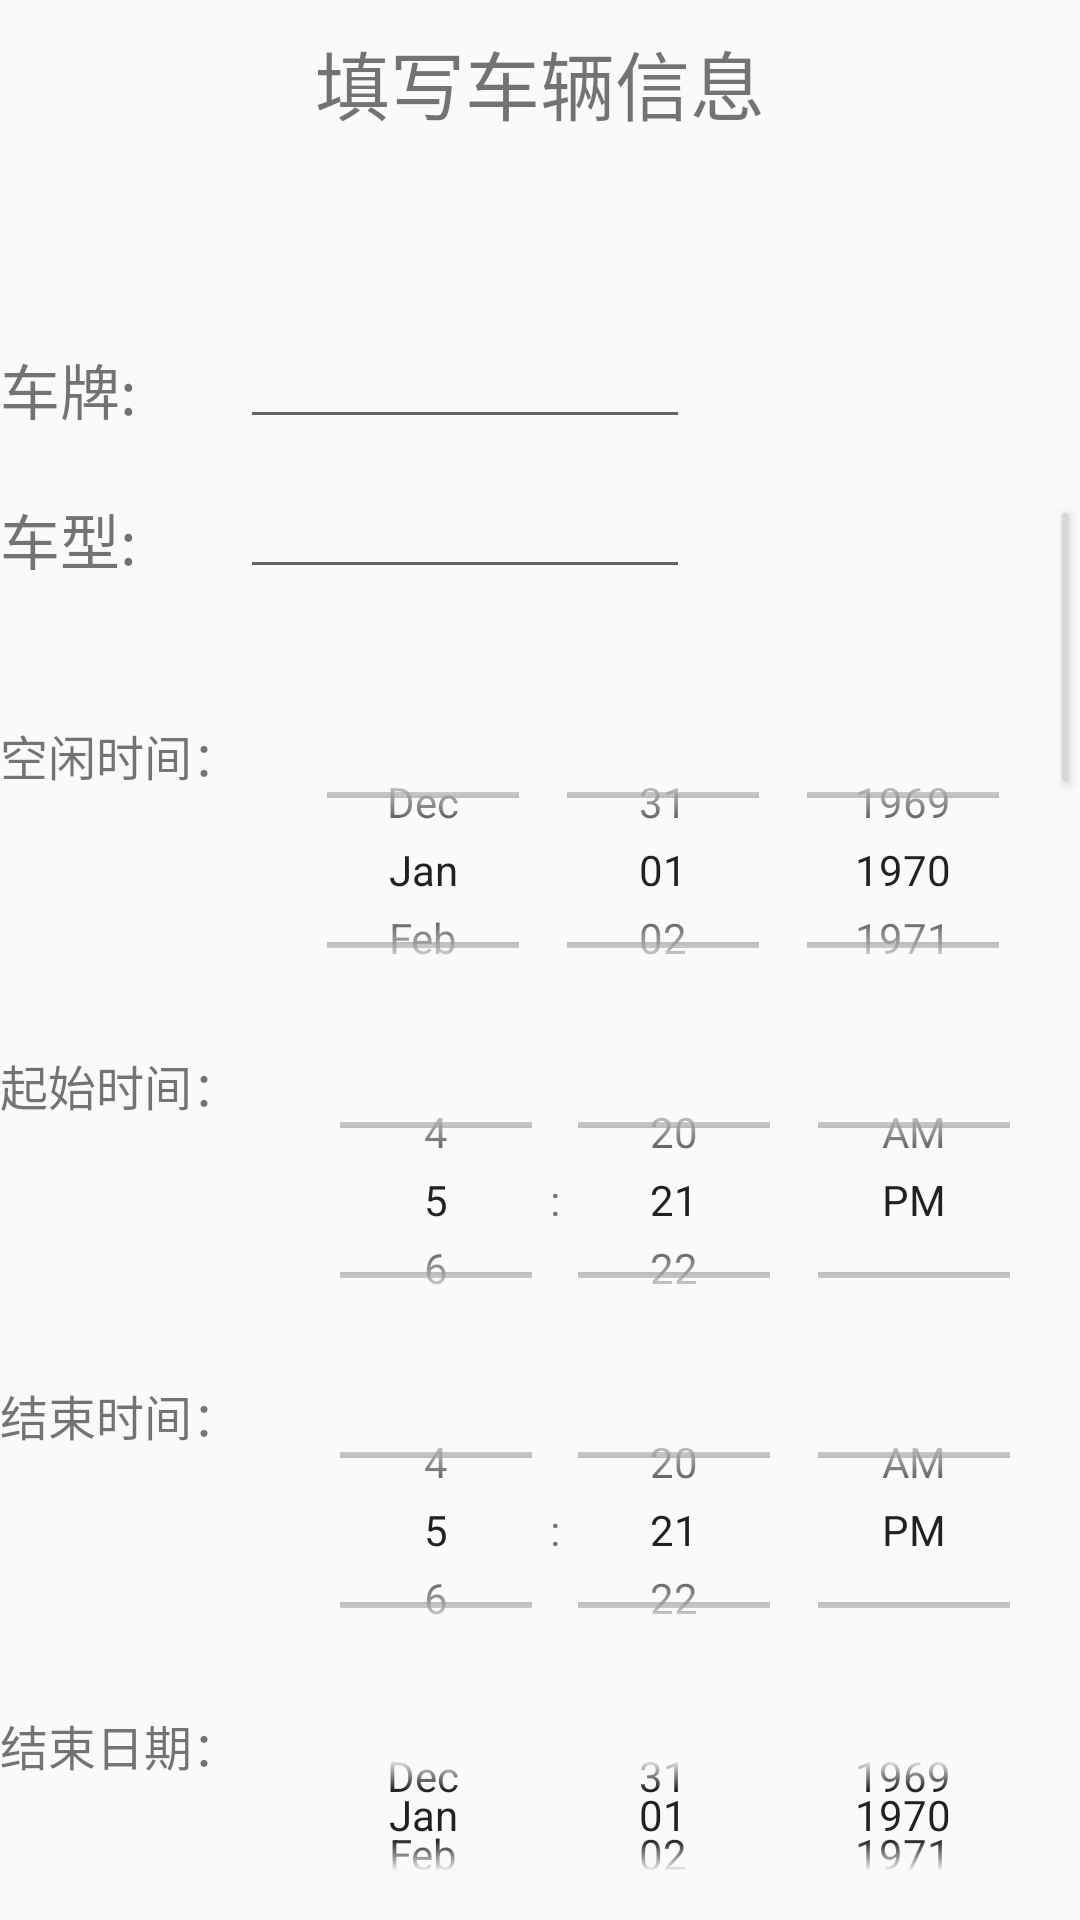

Reconstruct the res/layout file that produces this screen, plus the resources it refers to.
<!-- AndroidManifest.xml: application theme AppTheme -->
<!-- res/layout/activity_publish.xml -->
<?xml version="1.0" encoding="utf-8"?>
<RelativeLayout xmlns:android="http://schemas.android.com/apk/res/android"
    android:layout_width="match_parent"
    android:layout_height="match_parent"
    android:fitsSystemWindows="true"
    >

<RelativeLayout
    android:layout_width="match_parent"
    android:layout_height="55dp">

    <TextView
        android:layout_width="match_parent"
        android:layout_height="55dp"
        android:text="填写车辆信息"
        android:textSize="25sp"
        android:gravity="center"/>
    </RelativeLayout>

    <TextView
        android:layout_width="match_parent"
        android:layout_height="50dp"
        android:layout_marginTop="115dp"
        android:text="车牌:"
        android:textSize="20sp"
        android:gravity="left"/>


    <TextView
        android:layout_width="match_parent"
        android:layout_height="50dp"
        android:layout_marginTop="165dp"
        android:gravity="left"
        android:text="车型:"
        android:textSize="20sp" />

    <EditText
        android:id="@+id/edit_carNumber"
        android:layout_width="150dp"
        android:layout_height="wrap_content"
        android:layout_marginLeft="80dp"
        android:layout_marginTop="105dp"
        android:textSize="18sp" />

    <EditText
        android:id="@+id/edit_car"
        android:layout_width="150dp"
        android:layout_height="wrap_content"
        android:layout_marginLeft="80dp"
        android:layout_marginTop="155dp"
        android:textSize="18sp" />

    <ImageView
        android:id="@+id/car_image"
        android:layout_width="85dp"
        android:layout_height="85dp"
        android:layout_marginLeft="350dp"
        android:layout_marginTop="75dp"
        android:background="@drawable/user" />

    <Button
        android:id="@+id/btn_selectImg"
        android:layout_width="wrap_content"
        android:layout_height="wrap_content"
        android:layout_marginLeft="350dp"
        android:layout_marginTop="165dp"
        android:text="选择图片"
        />

    <TextView
        android:layout_width="match_parent"
        android:layout_height="50dp"
        android:layout_marginTop="240dp"
        android:text="空闲时间："
        android:textSize="16sp"
        android:gravity="left"/>

    <DatePicker
        android:datePickerMode="spinner"
        android:calendarViewShown="false"
        android:id="@+id/start_date_picker"
        android:layout_width="300dp"
        android:layout_height="100dp"
        android:layout_marginTop="240dp"
        android:layout_marginLeft="90dp"
        android:layout_gravity="center" >
    </DatePicker>

    <TextView
        android:layout_width="match_parent"
        android:layout_height="50dp"
        android:layout_marginTop="350dp"
        android:text="起始时间："
        android:textSize="16sp"
        android:gravity="left"/>

    <TimePicker
        android:timePickerMode="spinner"
        android:id="@+id/start_time_picker"
        android:layout_width="300dp"
        android:layout_height="100dp"
        android:layout_marginTop="350dp"
        android:layout_marginLeft="90dp"
        android:layout_gravity="center" >
    </TimePicker>

    <TextView
        android:layout_width="match_parent"
        android:layout_height="50dp"
        android:layout_marginTop="460dp"
        android:text="结束时间："
        android:textSize="16sp"
        android:gravity="left"/>

    <TimePicker
        android:timePickerMode="spinner"
        android:id="@+id/end_time_picker"
        android:layout_width="300dp"
        android:layout_height="100dp"
        android:layout_marginTop="460dp"
        android:layout_marginLeft="90dp"
        android:layout_gravity="center" >
    </TimePicker>
    <TextView
        android:layout_width="match_parent"
        android:layout_height="50dp"
        android:layout_marginTop="570dp"
        android:text="结束日期："
        android:textSize="16sp"
        android:gravity="left"/>

    <DatePicker
        android:datePickerMode="spinner"
        android:calendarViewShown="false"
        android:id="@+id/end_date_picker"
        android:layout_width="300dp"
        android:layout_height="100dp"
        android:layout_marginTop="570dp"
        android:layout_marginLeft="90dp"
        android:layout_gravity="center" >
    </DatePicker>

    <Button
        android:id="@+id/btn_publish"
        android:layout_width="wrap_content"
        android:layout_height="wrap_content"
        android:layout_marginLeft="350dp"
        android:layout_marginTop="670dp"
        android:text="确认提交"
        />


    </RelativeLayout>
<!-- resources referenced by this layout -->
<resources>
  <style name="AppTheme" parent="Theme.AppCompat.Light.DarkActionBar">
          
          <item name="colorPrimary">@color/colorPrimary</item>
          <item name="colorPrimaryDark">@color/colorPrimaryDark</item>
          <item name="colorAccent">@color/colorAccent</item>
      </style>
  <!-- not gathered from this repository: default colours our renderer supplied (Android Studio template values) -->
  <color name="colorPrimary">#FF6200EE</color>
  <color name="colorPrimaryDark">#FF3700B3</color>
  <color name="colorAccent">#FF03DAC5</color>
</resources>
